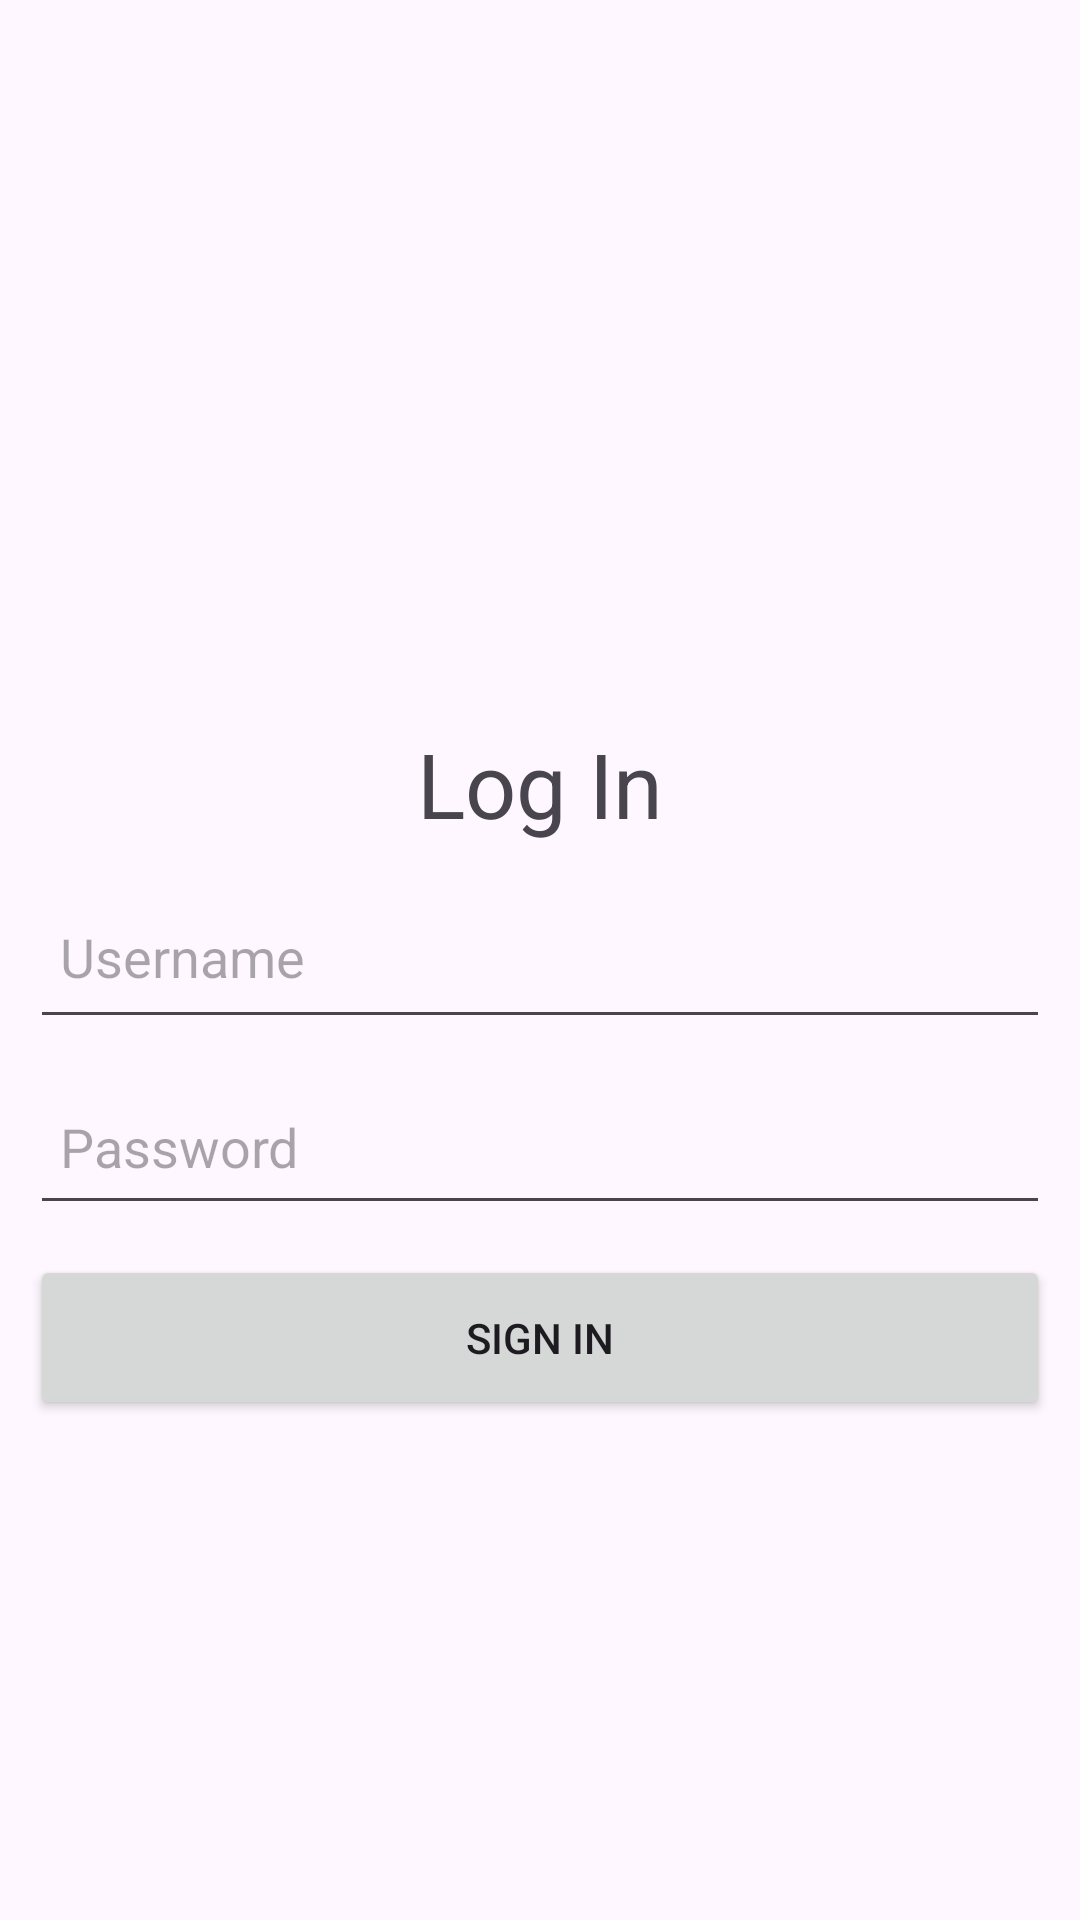

Here is an Android app screen rendered from its layout file. Give the layout XML and the strings, colors and styles it references.
<!-- AndroidManifest.xml: application theme Theme.HmsAndroid -->
<!-- res/layout/activity_sign_in.xml -->
<?xml version="1.0" encoding="utf-8"?>
<androidx.constraintlayout.widget.ConstraintLayout xmlns:android="http://schemas.android.com/apk/res/android"
    xmlns:app="http://schemas.android.com/apk/res-auto"
    xmlns:tools="http://schemas.android.com/tools"
    android:layout_width="match_parent"
    android:layout_height="match_parent"
    android:padding="10dp"

    tools:context=".SignInActivity">

    <ImageView
        android:id="@+id/imageView2"
        android:layout_width="268dp"
        android:layout_height="195dp"
        android:layout_marginTop="16dp"
        app:layout_constraintEnd_toEndOf="parent"
        app:layout_constraintHorizontal_bias="0.496"
        app:layout_constraintStart_toStartOf="parent"
        app:layout_constraintTop_toTopOf="parent"
        app:srcCompat="@drawable/alt_act_img" />

    <TextView
        android:id="@+id/textView2"
        android:layout_width="match_parent"
        android:layout_height="wrap_content"
        android:layout_marginTop="20dp"
        android:text="Log In"
        android:textAlignment="center"

        android:textSize="30sp"
        app:layout_constraintTop_toBottomOf="@+id/imageView2"
        tools:layout_editor_absoluteX="0dp" />

    <LinearLayout
        android:id="@+id/linearLayout"
        android:layout_width="match_parent"
        android:layout_height="wrap_content"
        android:orientation="vertical"
        app:layout_constraintTop_toBottomOf="@+id/textView2"
        tools:layout_editor_absoluteX="10dp" >


        <EditText
            android:id="@+id/email"
            android:layout_width="match_parent"
            android:padding="10dp"
            android:layout_marginTop="10dp"

            android:layout_height="55dp"
            android:hint="Username"/>

        <EditText
            android:id="@+id/password"
            android:layout_width="match_parent"
            android:layout_height="55dp"
            android:layout_marginTop="7dp"
            android:paddingLeft="10dp"
            android:ems="10"
            android:inputType="textPassword"

            android:hint="Password"/>

        <Button
            android:id="@+id/sign_in_btn"
            android:layout_width="match_parent"
            android:layout_height="wrap_content"
            android:layout_marginTop="10dp"
            android:text="Sign In"
            android:padding="18dp"

            android:textFontWeight="700"


            />

        <TextView
            android:layout_width="match_parent"
            android:layout_height="wrap_content"
            android:layout_marginTop="10dp"

            android:textSize="18sp"
            android:onClick="goToSigUpAct"
            />


    </LinearLayout>




</androidx.constraintlayout.widget.ConstraintLayout>
<!-- resources referenced by this layout -->
<resources>
  <style name="Theme.HmsAndroid" parent="Base.Theme.HmsAndroid" />
  <style name="Base.Theme.HmsAndroid" parent="Theme.Material3.DayNight.NoActionBar">
          
          
      </style>
</resources>
